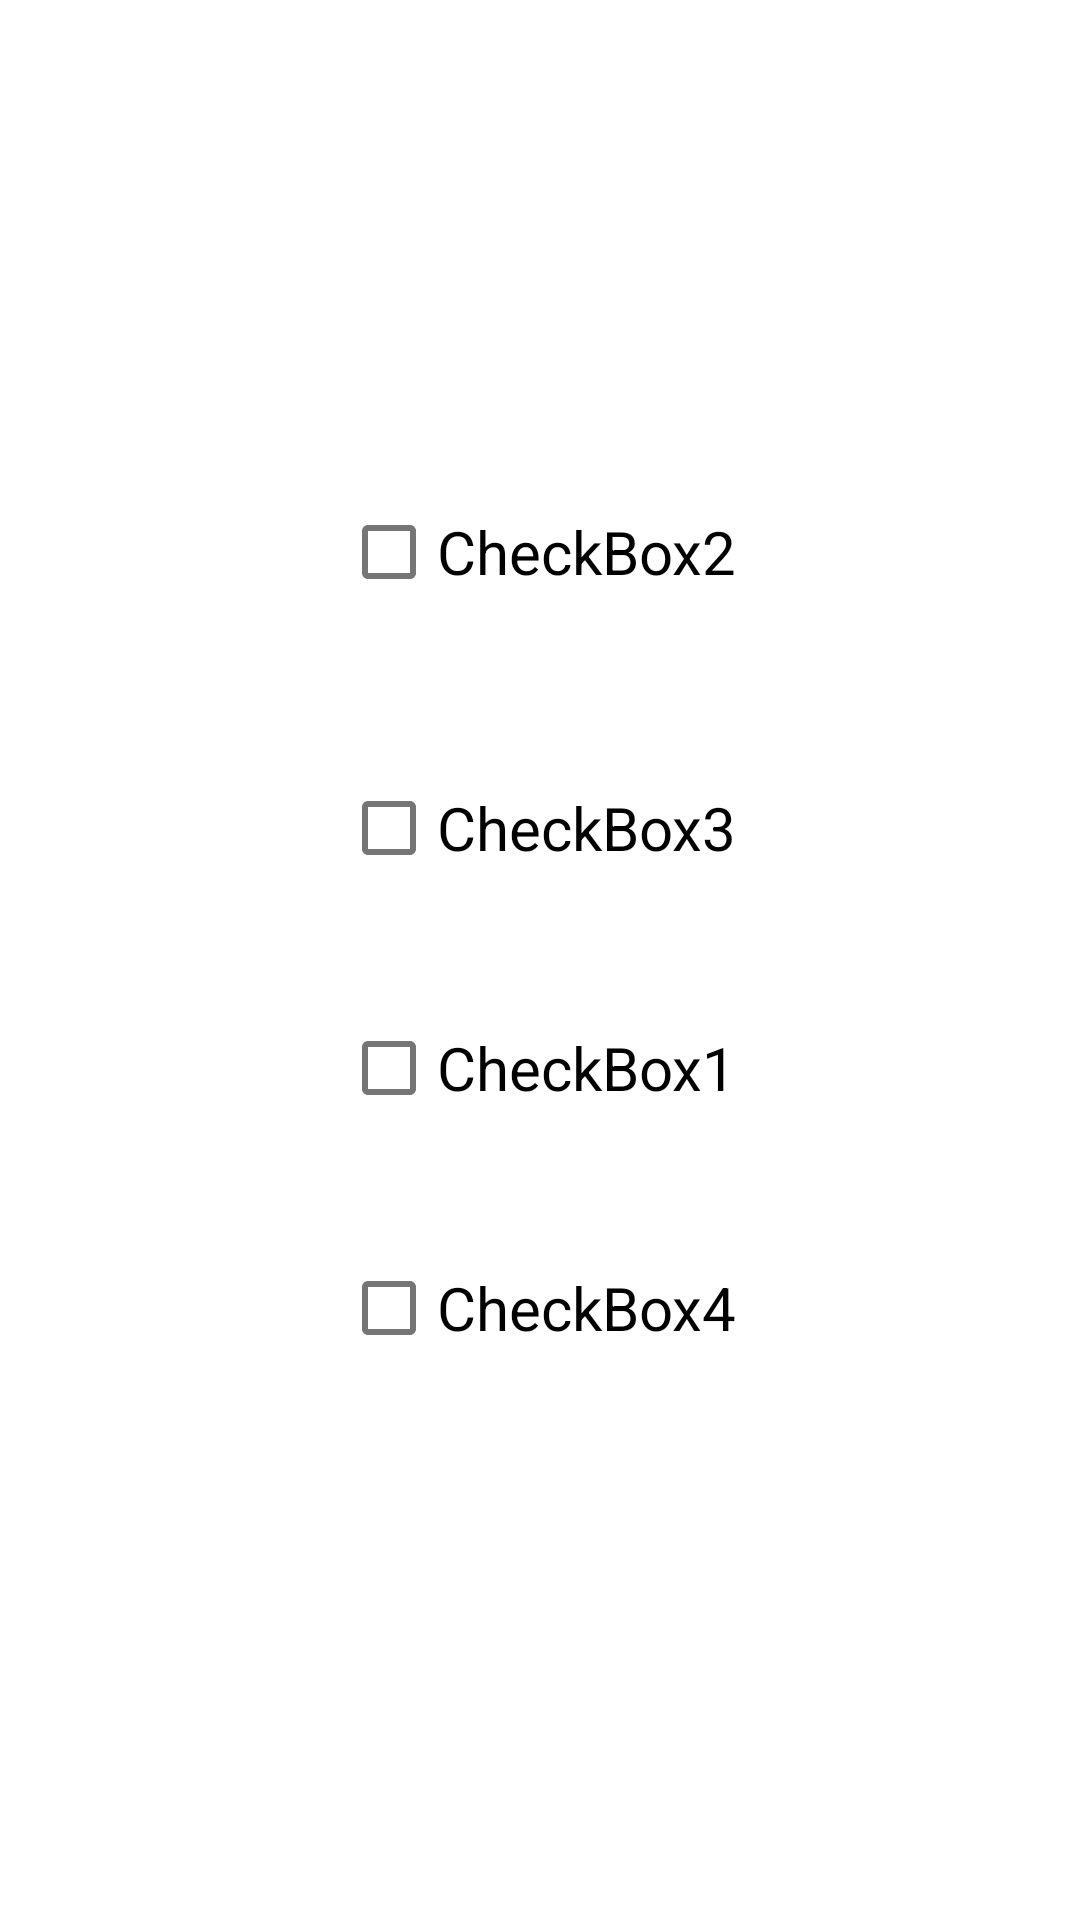

Android layout source for this screen:
<!-- AndroidManifest.xml: application theme Theme.Module2 -->
<!-- res/layout/checkbox_layout.xml -->
<?xml version="1.0" encoding="utf-8"?>
<androidx.constraintlayout.widget.ConstraintLayout xmlns:android="http://schemas.android.com/apk/res/android"
    xmlns:app="http://schemas.android.com/apk/res-auto"
    xmlns:tools="http://schemas.android.com/tools"
    android:layout_width="match_parent"
    android:layout_height="match_parent"
    android:backgroundTint="#000000">

    <CheckBox
        android:id="@+id/checkBox2"
        android:layout_width="wrap_content"
        android:layout_height="wrap_content"
        android:layout_marginTop="160dp"
        android:text="CheckBox2"
        android:textSize="20sp"
        app:layout_constraintEnd_toEndOf="parent"
        app:layout_constraintHorizontal_bias="0.498"
        app:layout_constraintStart_toStartOf="parent"
        app:layout_constraintTop_toTopOf="parent" />

    <CheckBox
        android:id="@+id/checkBox4"
        android:layout_width="wrap_content"
        android:layout_height="wrap_content"
        android:layout_marginTop="32dp"
        android:text="CheckBox4"
        android:textSize="20sp"
        app:layout_constraintStart_toStartOf="@+id/checkBox1"
        app:layout_constraintTop_toBottomOf="@+id/checkBox1" />

    <CheckBox
        android:id="@+id/checkBox3"
        android:layout_width="wrap_content"
        android:layout_height="wrap_content"
        android:layout_marginTop="44dp"
        android:text="CheckBox3"
        android:textSize="20sp"
        app:layout_constraintStart_toStartOf="@+id/checkBox2"
        app:layout_constraintTop_toBottomOf="@+id/checkBox2" />

    <CheckBox
        android:id="@+id/checkBox1"
        android:layout_width="wrap_content"
        android:layout_height="wrap_content"
        android:layout_marginTop="32dp"
        android:text="CheckBox1"
        android:textSize="20sp"
        app:layout_constraintStart_toStartOf="@+id/checkBox3"
        app:layout_constraintTop_toBottomOf="@+id/checkBox3" />

</androidx.constraintlayout.widget.ConstraintLayout>
<!-- resources referenced by this layout -->
<resources>
  <style name="Theme.Module2" parent="Theme.MaterialComponents.DayNight.DarkActionBar">
          
          <item name="colorPrimary">@color/purple_500</item>
          <item name="colorPrimaryVariant">@color/purple_700</item>
          <item name="colorOnPrimary">@color/white</item>
          
          <item name="colorSecondary">@color/teal_200</item>
          <item name="colorSecondaryVariant">@color/teal_700</item>
          <item name="colorOnSecondary">@color/black</item>
          
          <item name="android:statusBarColor" tools:targetApi="l">?attr/colorPrimaryVariant</item>
          
      </style>
  <!-- not gathered from this repository: default colours our renderer supplied (Android Studio template values) -->
  <color name="purple_500">#FF6200EE</color>
  <color name="purple_700">#FF3700B3</color>
  <color name="teal_200">#FF03DAC5</color>
  <color name="teal_700">#FF018786</color>
  <color name="black">#FF000000</color>
  <color name="white">#FFFFFFFF</color>
</resources>
